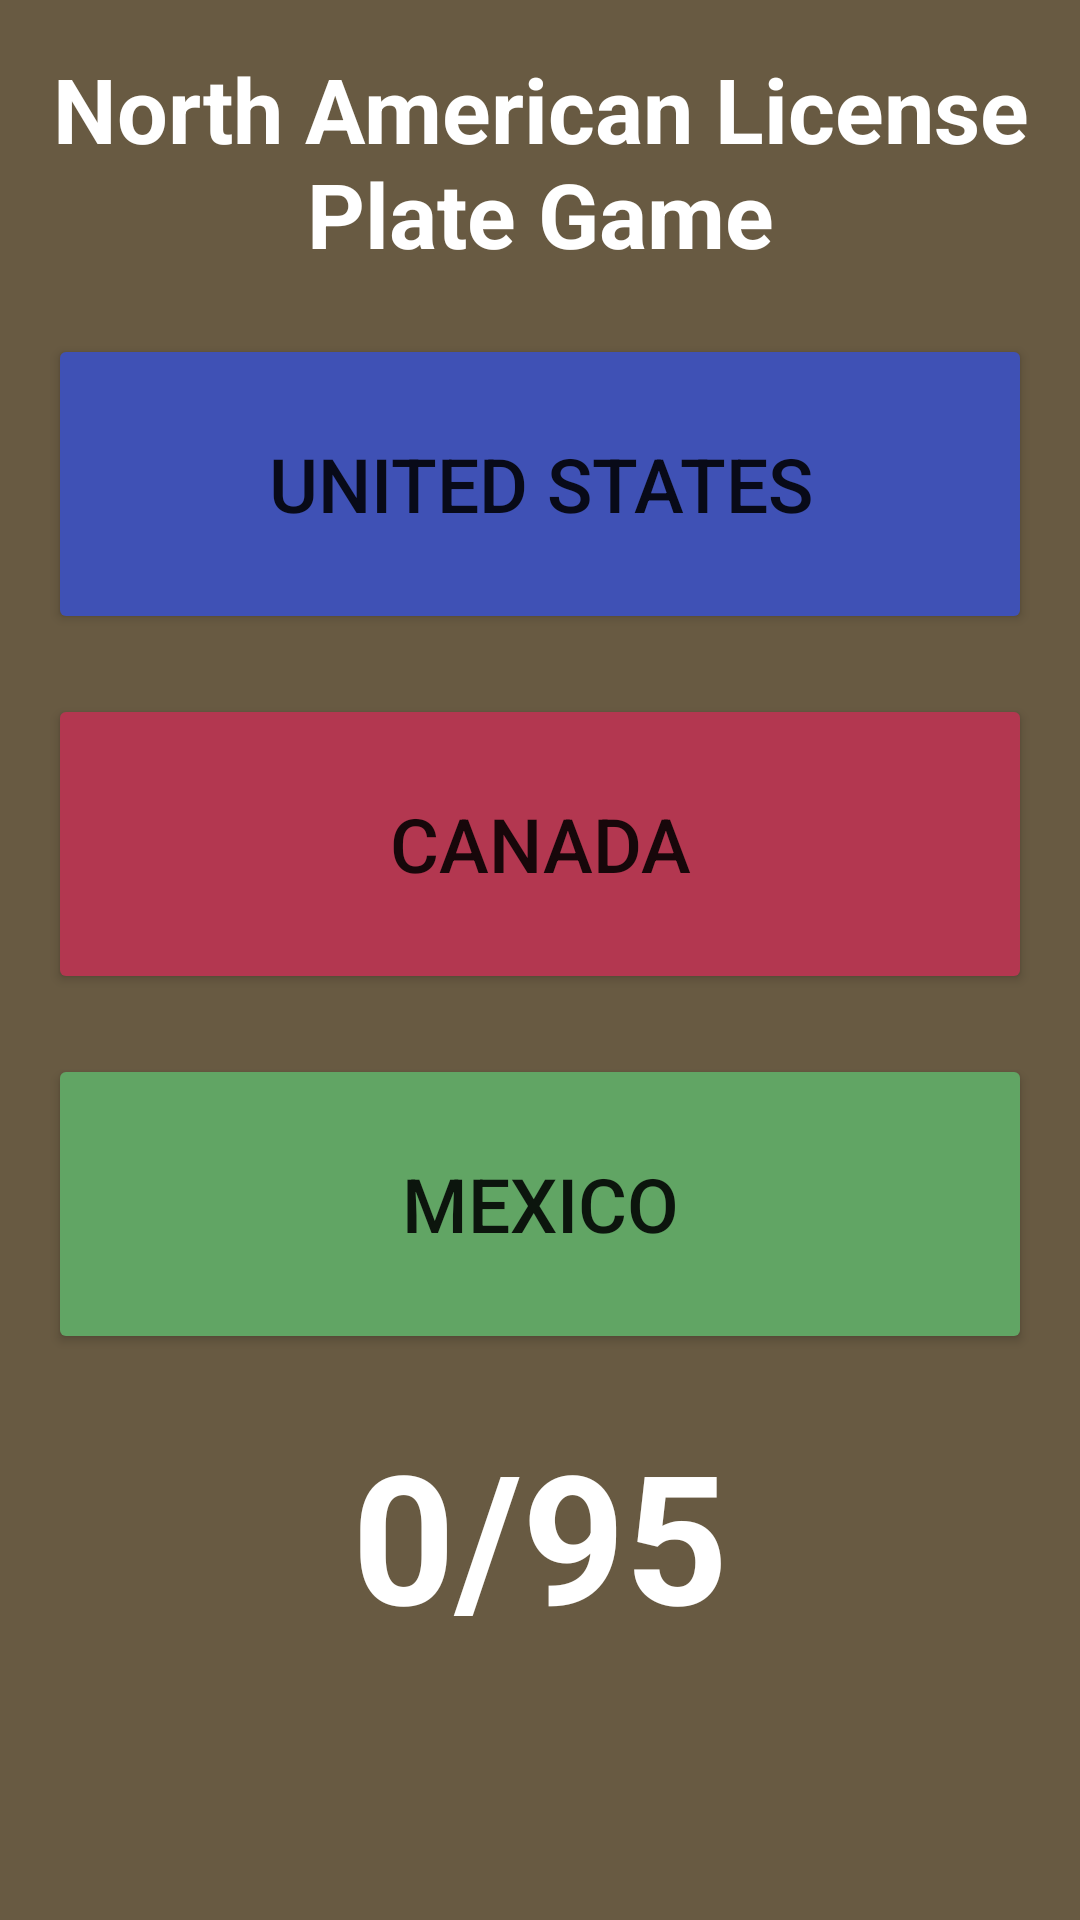

The Android layout XML behind this screen, and the referenced resources:
<!-- AndroidManifest.xml: application theme Theme.NorthAmericanLicensePlateGame -->
<!-- res/layout/activity_main.xml -->
<?xml version="1.0" encoding="utf-8"?>
<LinearLayout xmlns:android="http://schemas.android.com/apk/res/android"
    xmlns:tools="http://schemas.android.com/tools"
    android:layout_width="match_parent"
    android:layout_height="match_parent"
    android:orientation="vertical"
    android:padding="16dp"
    android:layout_gravity="center"
    android:background="#685A42"
    >

    <TextView
        android:id="@+id/title"
        android:layout_width="match_parent"
        android:layout_height="wrap_content"
        android:text="North American License Plate Game"
        android:textSize="30sp"
        android:textColor="#FFFFFF"
        android:gravity="center"
        android:textStyle="bold"
        />

    <Button
        android:id="@+id/us"
        android:layout_width="match_parent"
        android:layout_height="100dp"
        android:text="United States"
        android:backgroundTint="#3F51B5"
        android:textSize="25sp"
        android:layout_marginTop="20dp"
        android:layout_marginBottom="20dp"/>


    <Button
        android:id="@+id/canada"
        android:layout_width="match_parent"
        android:layout_height="100dp"
        android:text="Canada"
        android:backgroundTint="#B33750"
        android:textSize="25sp"
        android:layout_marginBottom="20dp"/>

    <Button
        android:id="@+id/mexico"
        android:layout_width="match_parent"
        android:layout_height="100dp"
        android:text="Mexico"
        android:backgroundTint="#61A564"
        android:textSize="25sp"
        android:layout_marginBottom="20dp"/>



    <TextView
        android:id="@+id/percent_total"
        android:layout_width="match_parent"
        android:layout_height="wrap_content"
        android:text="0/95"
        android:textSize="60sp"
        android:textColor="#FFFFFF"
        android:gravity="center"
        android:textStyle="bold"/>


</LinearLayout>
<!-- resources referenced by this layout -->
<resources>
  <style name="Theme.NorthAmericanLicensePlateGame" parent="Theme.MaterialComponents.DayNight.DarkActionBar">
          
          <item name="colorPrimary">@color/purple_500</item>
          <item name="colorPrimaryVariant">@color/purple_700</item>
          <item name="colorOnPrimary">@color/white</item>
          
          <item name="colorSecondary">@color/teal_200</item>
          <item name="colorSecondaryVariant">@color/teal_700</item>
          <item name="colorOnSecondary">@color/black</item>
          
          <item name="android:statusBarColor" tools:targetApi="l">?attr/colorPrimaryVariant</item>
          
      </style>
  <!-- not gathered from this repository: default colours our renderer supplied (Android Studio template values) -->
  <color name="purple_500">#FF6200EE</color>
  <color name="purple_700">#FF3700B3</color>
  <color name="teal_200">#FF03DAC5</color>
  <color name="teal_700">#FF018786</color>
  <color name="black">#FF000000</color>
  <color name="white">#FFFFFFFF</color>
</resources>
